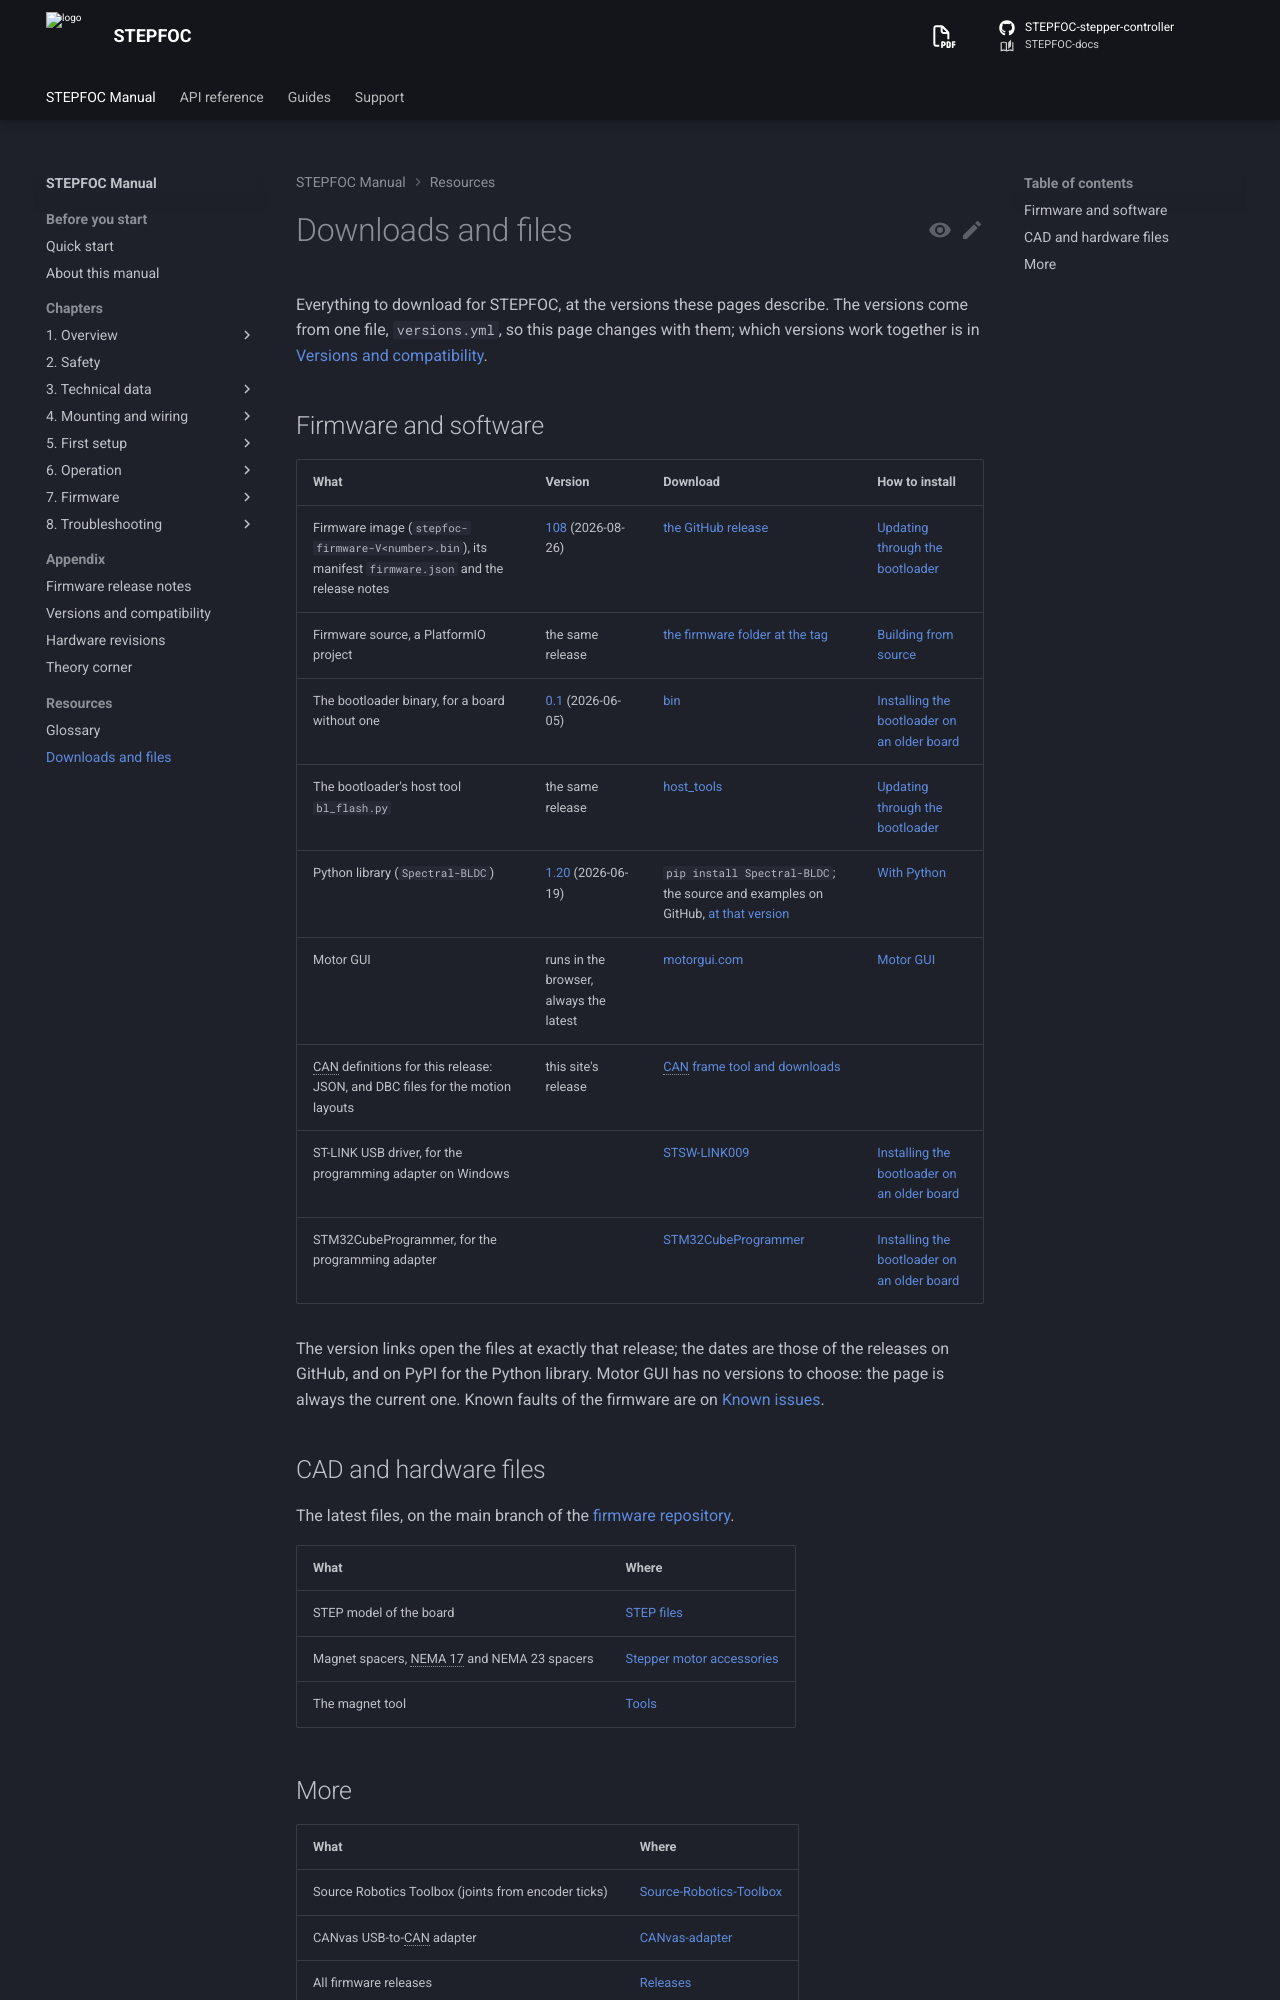

repository: Source-Robotics/STEPFOC-docs · page: 108/cad-files/index.html · generator: mkdocs

# Downloads and files

Everything to download for STEPFOC, at the versions these pages describe. The versions come from one file,
`versions.yml`, so this page changes with them; which versions work together is in
[Versions and compatibility](appendix/compatibility.md).

## Firmware and software

| What | Version | Download | How to install |
|---|---|---|---|
| Firmware image (`stepfoc-firmware-V<number>.bin`), its manifest `firmware.json` and the release notes | <!-- version-link: firmware --> | [the GitHub release](<!-- version-release: firmware -->) | [Updating through the bootloader](07-firmware/update.md) |
| Firmware source, a PlatformIO project | the same release | [the firmware folder at the tag](<!-- version-url: firmware -->/STEPFOC%20firmware) | [Building from source](07-firmware/building.md) |
| The bootloader binary, for a board without one | <!-- version-link: software.bootloader --> | [bin](<!-- version-url: software.bootloader -->/bin) | [Installing the bootloader on an older board](07-firmware/bootloader.md) |
| The bootloader's host tool `bl_flash.py` | the same release | [host_tools](<!-- version-url: software.bootloader -->/host_tools) | [Updating through the bootloader](07-firmware/update.md) |
| Python library (`Spectral-BLDC`) | <!-- version-link: software.python_library --> | `pip install Spectral-BLDC`; the source and examples on GitHub, [at that version](<!-- version-url: software.python_library -->) | [With Python](06-operation/python.md) |
| Motor GUI | runs in the browser, always the latest | [motorgui.com](https://motorgui.com/) | [Motor GUI](05-setup/motor-gui.md) |
| CAN definitions for this release: JSON, and DBC files for the motion layouts | this site's release | [CAN frame tool and downloads](reference/can-tools.md) | |
| ST-LINK USB driver, for the programming adapter on Windows | | [STSW-LINK009](https://www.st.com/en/development-tools/stsw-link009.html) | [Installing the bootloader on an older board](07-firmware/bootloader.md) |
| STM32CubeProgrammer, for the programming adapter | | [STM32CubeProgrammer](https://www.st.com/en/development-tools/stm32cubeprog.html) | [Installing the bootloader on an older board](07-firmware/bootloader.md) |

The version links open the files at exactly that release; the dates are those of the releases on GitHub, and on
PyPI for the Python library.
Motor GUI has no versions to choose: the page is always the current one. Known faults of the firmware are on
[Known issues](08-troubleshooting/known-issues.md).
